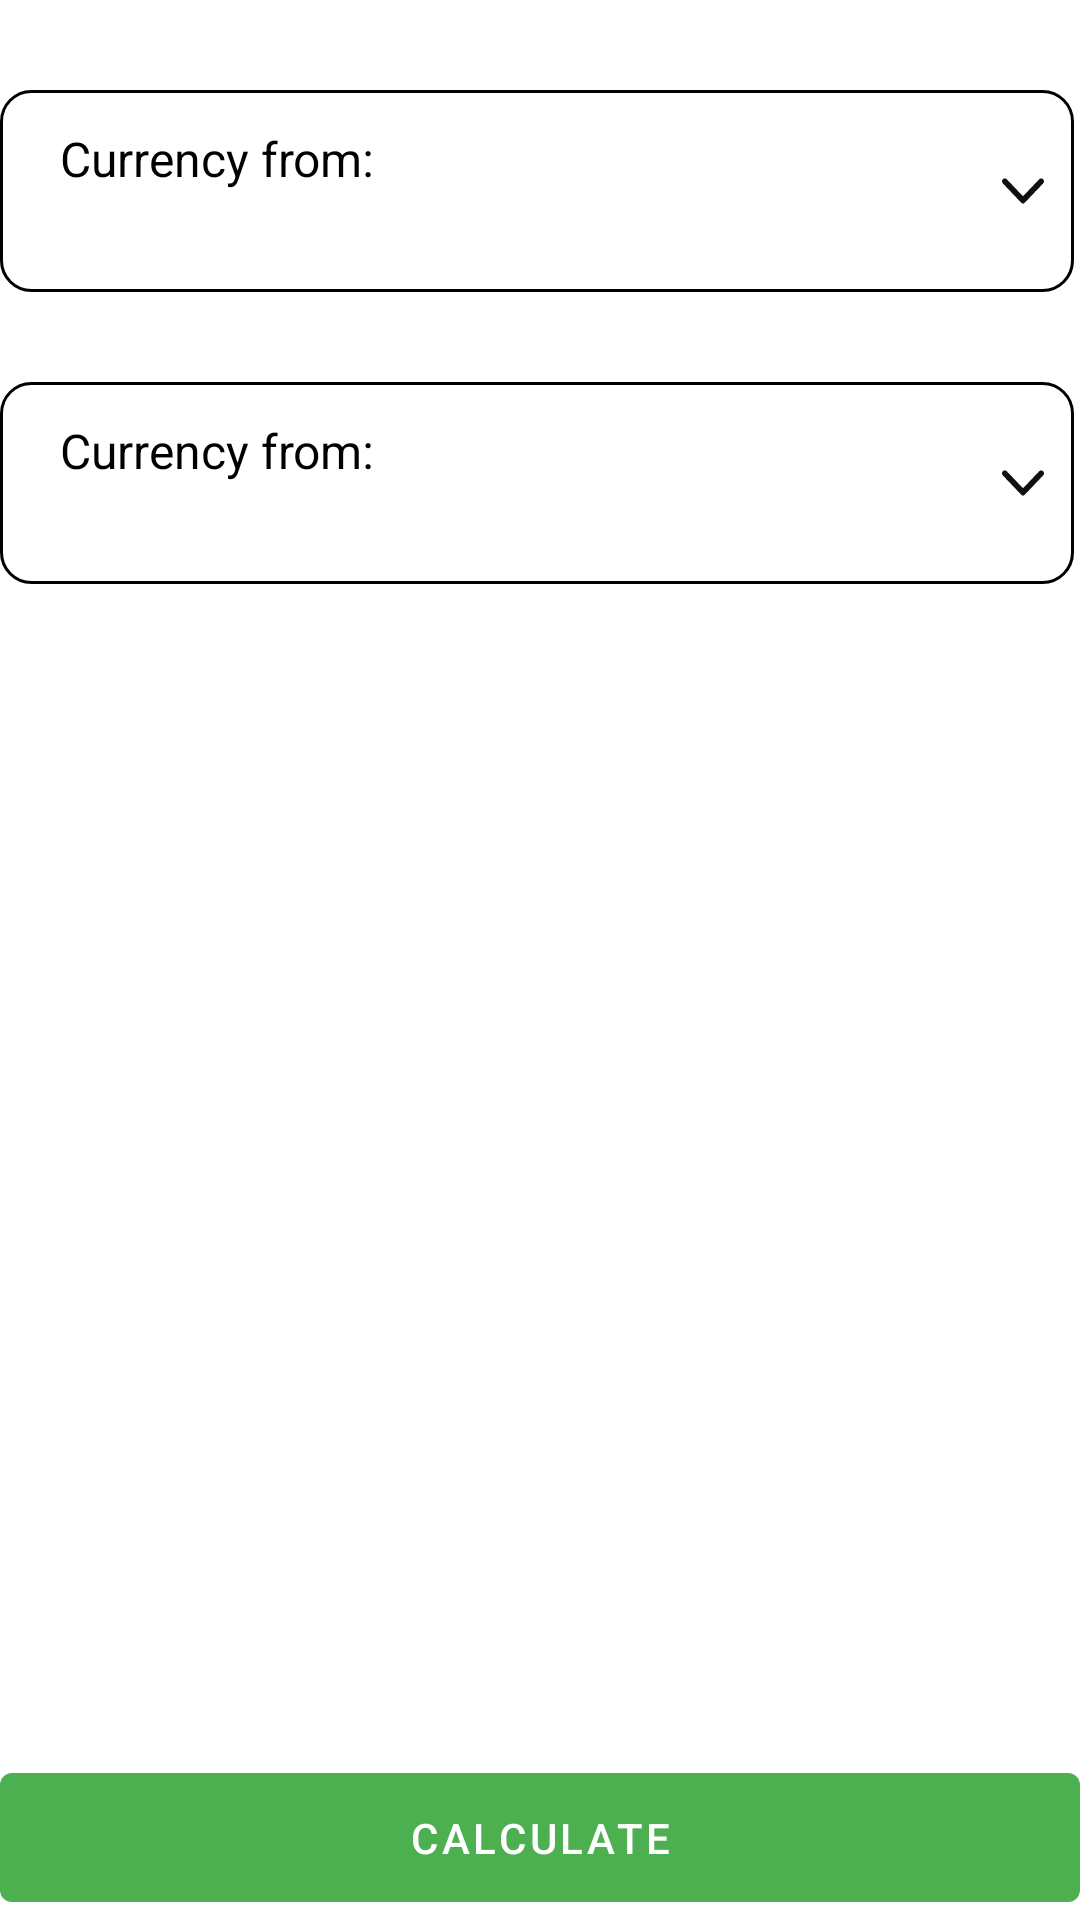

The Android layout XML behind this screen, and the referenced resources:
<!-- AndroidManifest.xml: activity theme Theme.Base_MVI.LightStatusBar -->
<!-- res/layout/fragment_main.xml -->
<?xml version="1.0" encoding="utf-8"?>
<androidx.constraintlayout.widget.ConstraintLayout xmlns:android="http://schemas.android.com/apk/res/android"
    xmlns:app="http://schemas.android.com/apk/res-auto"
    android:layout_width="match_parent"
    android:layout_height="match_parent"
    android:padding="@dimen/padding_xlarge">

    <RelativeLayout
        android:id="@+id/rlCurrencyFromContainer"
        style="@style/InputTextContainer"
        android:layout_width="@dimen/size_0"
        android:layout_height="wrap_content"
        android:layout_marginTop="@dimen/size_30"
        android:layout_marginEnd="@dimen/margin_small_xxx"
        app:layout_constraintTop_toTopOf="parent"
        app:layout_constraintEnd_toEndOf="parent"
        app:layout_constraintStart_toStartOf="parent">

        <LinearLayout
            android:layout_width="wrap_content"
            android:layout_height="wrap_content"
            android:layout_alignParentStart="true"
            android:layout_marginStart="@dimen/size_20"
            android:layout_marginTop="@dimen/size_12"
            android:layout_marginBottom="@dimen/size_12"
            android:layout_toStartOf="@+id/imageViewDropdownFrom"
            android:orientation="vertical">

            <TextView
                style="@style/TextView.Default.Normal.Black.16"
                android:layout_width="wrap_content"
                android:layout_height="wrap_content"
                android:text="@string/currency_from_title" />

            <LinearLayout
                android:layout_width="match_parent"
                android:layout_height="wrap_content"
                android:orientation="horizontal">

                <androidx.appcompat.widget.AppCompatImageView
                    android:id="@+id/imageViewFlagFrom"
                    android:layout_width="@dimen/common_icon_size"
                    android:layout_height="@dimen/common_icon_size" />

                <TextView
                    android:id="@+id/tvNameFrom"
                    style="@style/TextView.Default.Normal.Black.16"
                    android:layout_width="wrap_content"
                    android:layout_height="wrap_content"
                    android:layout_marginStart="@dimen/size_4" />
            </LinearLayout>
        </LinearLayout>

        <androidx.appcompat.widget.AppCompatImageView
            android:id="@+id/imageViewDropdownFrom"
            android:layout_width="@dimen/size_14"
            android:layout_height="@dimen/size_14"
            android:layout_alignParentEnd="true"
            android:layout_centerVertical="true"
            android:layout_marginEnd="@dimen/size_10"
            app:srcCompat="@drawable/ic_dropdown" />
    </RelativeLayout>
    <RelativeLayout
        android:id="@+id/rlCurrencyToContainer"
        style="@style/InputTextContainer"
        android:layout_width="@dimen/size_0"
        android:layout_height="wrap_content"
        android:layout_marginTop="@dimen/size_30"
        android:layout_marginEnd="@dimen/margin_small_xxx"
        app:layout_constraintTop_toBottomOf="@+id/rlCurrencyFromContainer"
        app:layout_constraintEnd_toEndOf="parent"
        app:layout_constraintStart_toStartOf="parent">

        <LinearLayout
            android:layout_width="wrap_content"
            android:layout_height="wrap_content"
            android:layout_alignParentStart="true"
            android:layout_marginStart="@dimen/size_20"
            android:layout_marginTop="@dimen/size_12"
            android:layout_marginBottom="@dimen/size_12"
            android:layout_toStartOf="@+id/imageViewDropdownTo"
            android:orientation="vertical">

            <TextView
                style="@style/TextView.Default.Normal.Black.16"
                android:layout_width="wrap_content"
                android:layout_height="wrap_content"
                android:text="@string/currency_from_title" />

            <LinearLayout
                android:layout_width="match_parent"
                android:layout_height="wrap_content"
                android:orientation="horizontal">

                <androidx.appcompat.widget.AppCompatImageView
                    android:id="@+id/imageViewFlagTo"
                    android:layout_width="@dimen/common_icon_size"
                    android:layout_height="@dimen/common_icon_size" />

                <TextView
                    android:id="@+id/tvNameTo"
                    style="@style/TextView.Default.Normal.Black.16"
                    android:layout_width="wrap_content"
                    android:layout_height="wrap_content"
                    android:layout_marginStart="@dimen/size_4" />
            </LinearLayout>
        </LinearLayout>

        <androidx.appcompat.widget.AppCompatImageView
            android:id="@+id/imageViewDropdownTo"
            android:layout_width="@dimen/size_14"
            android:layout_height="@dimen/size_14"
            android:layout_alignParentEnd="true"
            android:layout_centerVertical="true"
            android:layout_marginEnd="@dimen/size_10"
            app:srcCompat="@drawable/ic_dropdown" />
    </RelativeLayout>
    <com.google.android.material.button.MaterialButton
        android:id="@+id/btnCalculate"
        style="@style/ButtonStyle.Unelevated"
        android:layout_width="match_parent"
        android:layout_height="wrap_content"
        android:text="@string/button_calculate"
        app:layout_constraintBottom_toBottomOf="parent"
        app:layout_constraintEnd_toEndOf="parent"
        app:layout_constraintStart_toStartOf="parent" />
</androidx.constraintlayout.widget.ConstraintLayout>
<!-- resources referenced by this layout -->
<resources>
  <dimen name="common_icon_size">@dimen/size_20</dimen>
  <dimen name="margin_small_xxx">2dp</dimen>
  <dimen name="size_0">0dp</dimen>
  <dimen name="size_10">10dp</dimen>
  <dimen name="size_12">12dp</dimen>
  <dimen name="size_14">14dp</dimen>
  <dimen name="size_20">20dp</dimen>
  <dimen name="size_30">30dp</dimen>
  <dimen name="size_4">4dp</dimen>
  <string name="button_calculate">Calculate</string>
  <string name="currency_from_title">Currency from:</string>
  <style name="ButtonStyle.Unelevated" parent="Widget.MaterialComponents.Button.UnelevatedButton">
          <item name="android:textSize">@dimen/font_middle</item>
          <item name="android:textColor">@drawable/button_text_color_selector</item>
          <item name="android:paddingStart">@dimen/padding_default</item>
          <item name="android:textAllCaps">true</item>
          <item name="android:paddingEnd">@dimen/padding_default</item>
          <item name="android:paddingTop">@dimen/padding_normal</item>
          <item name="android:paddingBottom">@dimen/padding_normal</item>
      </style>
  <style name="InputTextContainer">
          <item name="android:background">@drawable/bg_black_stroke</item>
          <item name="minHeight">@dimen/size_64</item>
      </style>
  <style name="TextView.Default.Normal.Black.16" parent="TextView.Default.Normal.Black">
          <item name="android:textSize">@dimen/sp_16</item>
      </style>
  <style name="Theme.Base_MVI.LightStatusBar" parent="Theme.Base_MVI">
          <item name="android:statusBarColor">@color/white</item>
          <item name="android:windowLightStatusBar" tools:targetApi="m">true</item>
      </style>
  <dimen name="font_middle">14sp</dimen>
  <!-- drawable button_text_color_selector (drawable) -->
  <?xml version="1.0" encoding="utf-8"?>
  <selector xmlns:android="http://schemas.android.com/apk/res/android">
      <item android:color="@color/white" android:state_enabled="true" />
      <item android:color="#3F000000" android:state_enabled="false" />
  </selector>
  <dimen name="padding_default">8dp</dimen>
  <dimen name="padding_normal">12dp</dimen>
  <!-- drawable bg_black_stroke (drawable) -->
  <?xml version="1.0" encoding="utf-8"?>
  <shape xmlns:android="http://schemas.android.com/apk/res/android"
      android:shape="rectangle">
      <solid android:color="@color/white" />
      <stroke
          android:width="@dimen/borderActionWhite"
          android:color="@color/black" />
      <corners android:radius="@dimen/corner_action" />
  </shape>
  <dimen name="size_64">64dp</dimen>
  <style name="TextView.Default.Normal.Black" parent="TextView.Default.Normal">
          <item name="android:textColor">@color/black</item>
      </style>
  <dimen name="sp_16">16sp</dimen>
  <color name="white">#FFFFFFFF</color>
  <dimen name="borderActionWhite">1dp</dimen>
  <color name="black">#FF000000</color>
  <dimen name="corner_action">@dimen/size_10</dimen>
  <style name="TextView.Default.Normal" parent="TextView.Default">
          <item name="android:fontFamily">sans-serif</item>
      </style>
  <color name="colorPrimary">#4CAF50</color>
  <color name="colorPrimaryVariant">#3c8c40</color>
  <color name="colorOnPrimary">@color/black</color>
  <color name="colorSecondary">@color/colorPrimary</color>
  <color name="colorSecondaryVariant">@color/white</color>
  <color name="colorOnSecondary">@color/black</color>
  <style name="TextView.Default" parent="TextView">
  
      </style>
  <style name="TextView" parent="Widget.MaterialComponents.TextView">
  
      </style>
</resources>
